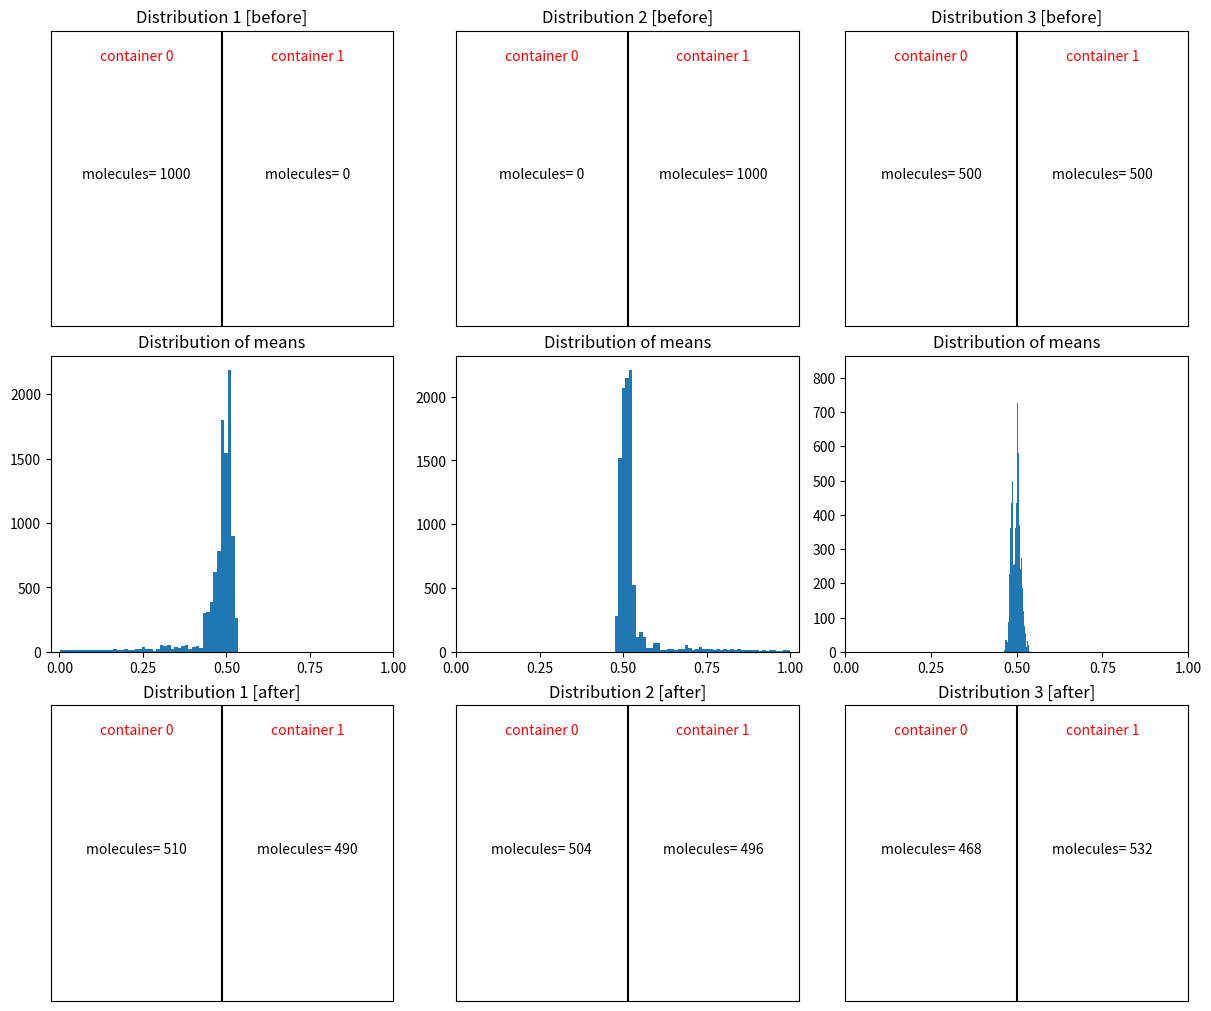

Reproduce this figure in Python.
# more details about "Ehrenfest model/chain": https://de.wikipedia.org/wiki/Ehrenfest-Modell

# dependencies
import numpy as np
import matplotlib.pyplot as plt

# inputs
num_of_molecules = 1000
time = 10000

# distribution 1: at the beginning (time=0), all molecules are inside the container=0
distribution_1 = np.zeros(shape= num_of_molecules)
num_of_molecules_before_1 = (int(num_of_molecules - distribution_1.sum()), int(distribution_1.sum()))
distribution_mean_per_time_1 = np.empty(shape= time)

# distribution 2: at the beginning (time=0), all molecules are inside the container=1
distribution_2 = np.ones(shape= num_of_molecules)
num_of_molecules_before_2 = (int(num_of_molecules - distribution_2.sum()), int(distribution_2.sum()))
distribution_mean_per_time_2 = np.empty(shape= time)

# distribution 3: at the beginning (time=0), molecules are spread into two containers by 50/50 chance
distribution_3 = np.zeros(shape= num_of_molecules)
distribution_3[: num_of_molecules // 2] = 1
num_of_molecules_before_3 = (int(num_of_molecules - distribution_3.sum()), int(distribution_3.sum()))
distribution_mean_per_time_3 = np.empty(shape= time)
                  
# change the state in each time lapse
for i in range(time):

    # modify distributions
    random_molecule_index_1 = np.random.choice(num_of_molecules)
    distribution_1[random_molecule_index_1] = 1 - distribution_1[random_molecule_index_1]

    random_molecule_index_2 = np.random.choice(num_of_molecules)
    distribution_2[random_molecule_index_2] = 1 - distribution_2[random_molecule_index_2]
    
    random_molecule_index_3 = np.random.choice(num_of_molecules)
    distribution_3[random_molecule_index_3] = 1 - distribution_3[random_molecule_index_3]

    # compute new mean for time=i
    distribution_mean_per_time_1[i] = np.mean(distribution_1)
    distribution_mean_per_time_2[i] = np.mean(distribution_2)
    distribution_mean_per_time_3[i] = np.mean(distribution_3)

num_of_molecules_after_1 = (int(num_of_molecules - distribution_1.sum()), int(distribution_1.sum()))
num_of_molecules_after_2 = (int(num_of_molecules - distribution_2.sum()), int(distribution_2.sum()))
num_of_molecules_after_3 = (int(num_of_molecules - distribution_3.sum()), int(distribution_3.sum()))

# plot
def show_container(i, j, **kwargs):
    axs[i, j].plot([0.5, 0.5], [0, 1], color= 'black')
    axs[i, j].set(xlim= (0, 1), ylim= (0, 1), xticks= [], yticks= [], **kwargs)

def add_text(i, j, molecules_per_container):
    axs[i, j].text(0.25, 0.5, f"molecules= {molecules_per_container[0]}", fontsize= 10, ha= 'center')
    axs[i, j].text(0.25, 0.9, "container 0", fontsize= 10, ha= 'center', color= 'red')
    axs[i, j].text(0.75, 0.5, f"molecules= {molecules_per_container[1]}", fontsize= 10, ha= 'center')
    axs[i, j].text(0.75, 0.9, "container 1", fontsize= 10, ha= 'center', color= 'red')

fig, axs = plt.subplots(nrows= 3, ncols= 3, figsize= (12, 10), layout= 'constrained')

# first row
show_container(0, 0, title= "Distribution 1 [before]")
add_text(0, 0, num_of_molecules_before_1)
show_container(0, 1, title= "Distribution 2 [before]")
add_text(0, 1, num_of_molecules_before_2)
show_container(0, 2, title= "Distribution 3 [before]")
add_text(0, 2, num_of_molecules_before_3)

# second row
axs[1, 0].hist(distribution_mean_per_time_1, bins= 50)
axs[1, 0].set(title= "Distribution of means", xticks= np.linspace(0, 1, 5))
axs[1, 1].hist(distribution_mean_per_time_2, bins= 50)
axs[1, 1].set(title= "Distribution of means", xticks= np.linspace(0, 1, 5))
axs[1, 2].hist(distribution_mean_per_time_3, bins= 50)
axs[1, 2].set(title= "Distribution of means", xticks= np.linspace(0, 1, 5))

# third row
show_container(2, 0, title= "Distribution 1 [after]")
add_text(2, 0, num_of_molecules_after_1)
show_container(2, 1, title= "Distribution 2 [after]")
add_text(2, 1, num_of_molecules_after_2)
show_container(2, 2, title= "Distribution 3 [after]")
add_text(2, 2, num_of_molecules_after_3)

plt.show()